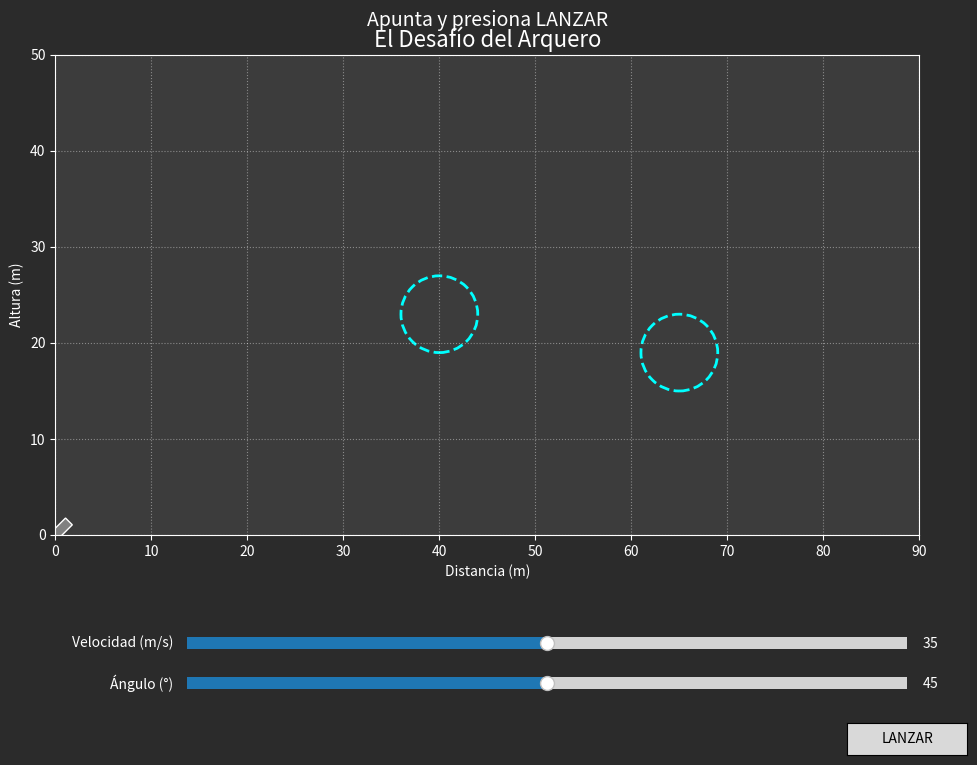

The script that saved this image:
# arquero_simulacion_final_con_deteccion.py
import numpy as np
import matplotlib.pyplot as plt
from matplotlib.patches import Circle, Rectangle
from matplotlib.widgets import Slider, Button
import matplotlib.animation as animation

# --- 1. Parámetros y Constantes ---
g = 9.81
x1, y1, R1 = 40.0, 23.0, 4.0
x2, y2, R2 = 65.0, 19.0, 4.0
X_LIMIT, Y_LIMIT = 90, 50

# --- 2. Configuración de la Figura (Modo Oscuro) ---
fig, ax = plt.subplots(figsize=(12, 8))
plt.subplots_adjust(left=0.1, bottom=0.3, top=0.9)
BACKGROUND_COLOR = '#2B2B2B'; PLOT_COLOR = '#3C3C3C'; LIGHT_COLOR = 'white'
fig.patch.set_facecolor(BACKGROUND_COLOR); ax.set_facecolor(PLOT_COLOR)
for spine in ax.spines.values(): spine.set_color(LIGHT_COLOR)
ax.tick_params(axis='both', colors=LIGHT_COLOR)
ax.set_xlim(0, X_LIMIT); ax.set_ylim(0, Y_LIMIT); ax.set_aspect('equal', 'box')
ax.grid(True, linestyle=':', alpha=0.4, color=LIGHT_COLOR)
ax.set_title("El Desafío del Arquero", color=LIGHT_COLOR, fontsize=16)
ax.set_xlabel("Distancia (m)", color=LIGHT_COLOR); ax.set_ylabel("Altura (m)", color=LIGHT_COLOR)

# --- 3. Crear Artistas Gráficos ---
ring1_patch = Circle((x1, y1), R1, fc='none', ec='cyan', lw=2, ls='--'); ax.add_patch(ring1_patch)
ring2_patch = Circle((x2, y2), R2, fc='none', ec='cyan', lw=2, ls='--'); ax.add_patch(ring2_patch)
cannon = Rectangle((-2, -0.5), 4, 1, fc='gray', ec='white'); ax.add_patch(cannon)
projectile, = ax.plot([], [], 'o', color='orange', markersize=10, zorder=10)
trace, = ax.plot([], [], ':', color='orange', alpha=0.7)
status_text = ax.text(0.5, 1.05, "Apunta y presiona LANZAR", ha='center', va='bottom', 
                      transform=ax.transAxes, fontsize=14, color=LIGHT_COLOR)
ani = None

# --- 4. Funciones de la Interfaz ---
def update_aim(val):
    theta_rad = np.radians(theta_slider.val)
    transform = plt.matplotlib.transforms.Affine2D().rotate(theta_rad) + ax.transData
    cannon.set_transform(transform)
    fig.canvas.draw_idle()

def launch(event):
    global ani
    v0 = v0_slider.val
    theta_rad = np.radians(theta_slider.val)
    
    # Resetear estado visual antes de cada lanzamiento
    ring1_patch.set_edgecolor('cyan')
    ring2_patch.set_edgecolor('cyan')
    status_text.set_text("")
    
    t_flight = (2 * v0 * np.sin(theta_rad)) / g if np.sin(theta_rad) > 0 else 0
    t_points = np.linspace(0, t_flight, num=150)
    x_points = v0 * np.cos(theta_rad) * t_points
    y_points = v0 * np.sin(theta_rad) * t_points - 0.5 * g * t_points**2
    trace_data = ([], [])

    # banderas para asegurar que cada anillo se compruebe solo una vez
    checked_ring1 = False
    checked_ring2 = False

    def init_anim():
        projectile.set_data([], [])
        trace.set_data([], [])
        return projectile, trace, ring1_patch, ring2_patch

    def animate_frame(i):
        nonlocal checked_ring1, checked_ring2

        # Detener animación si sale de los límites
        if y_points[i] < 0 or x_points[i] > X_LIMIT:
            ani.event_source.stop()
            return projectile, trace, ring1_patch, ring2_patch
        
        # Mover proyectil y dibujar traza
        projectile.set_data([x_points[i]], [y_points[i]])
        trace_data[0].append(x_points[i])
        trace_data[1].append(y_points[i])
        trace.set_data(trace_data[0], trace_data[1])
        
        # ******** LÓGICA DE DETECCIÓN EN TIEMPO REAL ********
        # Comprobar anillo 1 solo cuando el proyectil lo cruza
        if not checked_ring1 and x_points[i] >= x1:
            # Usamos la fórmula de la trayectoria para la máxima precisión
            y_at_x1 = x1 * np.tan(theta_rad) - (g * x1**2) / (2 * v0**2 * np.cos(theta_rad)**2 + 1e-6)
            hit1 = abs(y_at_x1 - y1) < R1
            ring1_patch.set_edgecolor('limegreen' if hit1 else 'red')
            checked_ring1 = True # Marcar como comprobado

        # Comprobar anillo 2 solo cuando el proyectil lo cruza
        if not checked_ring2 and x_points[i] >= x2:
            y_at_x2 = x2 * np.tan(theta_rad) - (g * x2**2) / (2 * v0**2 * np.cos(theta_rad)**2 + 1e-6)
            hit2 = abs(y_at_x2 - y2) < R2
            ring2_patch.set_edgecolor('limegreen' if hit2 else 'red')
            checked_ring2 = True # Marcar como comprobado
        # ******************************************************
        
        # Devolver todos los artistas que cambian para que blit funcione
        return projectile, trace, ring1_patch, ring2_patch

    ani = animation.FuncAnimation(fig, animate_frame, frames=len(t_points),
                                  init_func=init_anim, blit=True, interval=25, repeat=False)

    # Verificación final para el mensaje de texto
    def check_result_text(*args):
        y_at_x1 = np.interp(x1, x_points, y_points, left=Y_LIMIT, right=-1)
        y_at_x2 = np.interp(x2, x_points, y_points, left=Y_LIMIT, right=-1)
        hit1 = abs(y_at_x1 - y1) < R1
        hit2 = abs(y_at_x2 - y2) < R2
        if hit1 and hit2: 
            status_text.set_text("¡ÉXITO!")
            status_text.set_color('lime')
        else: 
            status_text.set_text("FALLO")
            status_text.set_color('red')
        fig.canvas.draw_idle()

    fig.canvas.new_timer(interval=len(t_points) * 25 + 200, callbacks=[(check_result_text, [], {})]).start()
    fig.canvas.draw_idle()


# --- 5. Creación y Conexión de Widgets ---
ax_v0 = plt.axes([0.25, 0.15, 0.6, 0.03]);
v0_slider = Slider(ax=ax_v0, label='Velocidad (m/s)', valmin=10, valmax=60, valinit=35)

ax_theta = plt.axes([0.25, 0.1, 0.6, 0.03]);
theta_slider = Slider(ax=ax_theta, label='Ángulo (°)', valmin=0, valmax=90, valinit=45)

ax_launch = plt.axes([0.8, 0.025, 0.1, 0.04]);
launch_button = Button(ax_launch, 'LANZAR', hovercolor='limegreen')

for w in [v0_slider, theta_slider]: 
    w.label.set_color(LIGHT_COLOR)
    w.valtext.set_color(LIGHT_COLOR)
    w.ax.set_facecolor(BACKGROUND_COLOR)
launch_button.label.set_color('black')

theta_slider.on_changed(update_aim)
launch_button.on_clicked(launch)

# --- 6. Estado Inicial y Ejecución ---
update_aim(None)
plt.show()